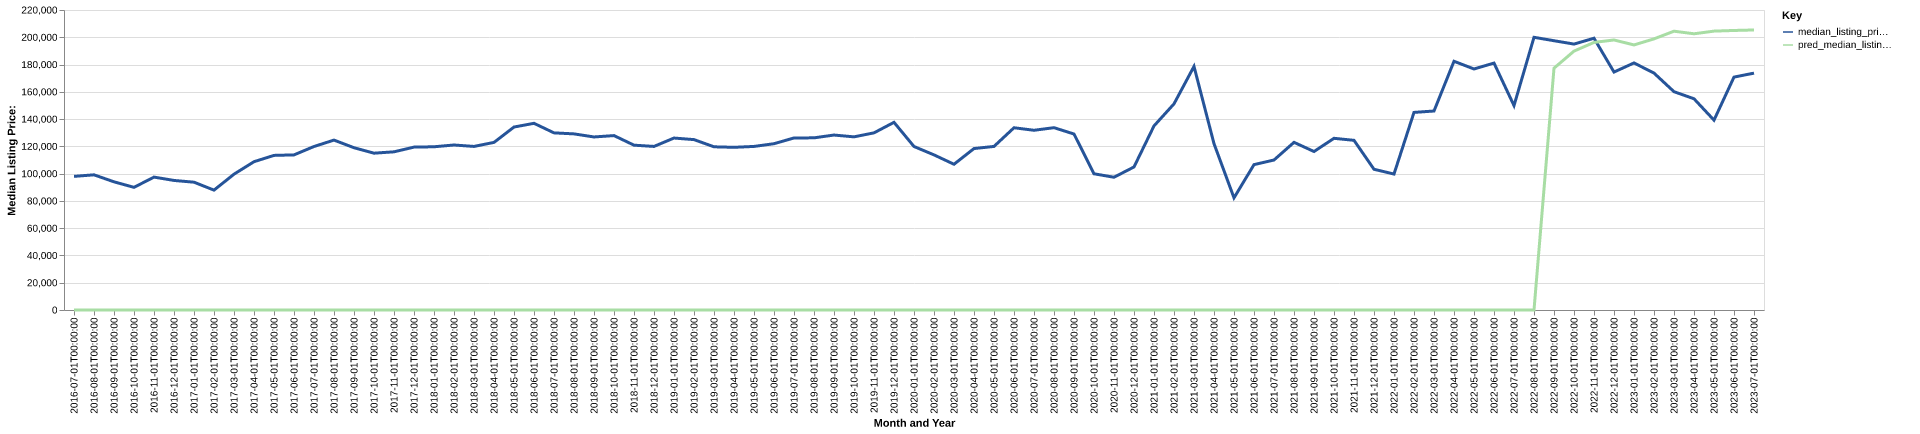

The data file committed next to this chart (first rows):
date, time_idx, median_listing_price, thirty_year_interest_rate_five, month, county_name, active_listing_count, median_days_on_market, pred_median_listing_price, month_year
2016-07-01, 0, 98000, 3.72, 7, vernon, mo, 123.0, 103.0, 0, Jul-2016
2016-08-01, 1, 99125, 3.73, 8, vernon, mo, 133.0, 94.0, 0, Aug-2016
2016-09-01, 2, 94000, 3.66, 9, vernon, mo, 130.0, 73.0, 0, Sep-2016
2016-10-01, 3, 89950, 3.64, 10, vernon, mo, 134.0, 75.0, 0, Oct-2016
2016-11-01, 4, 97450, 3.66, 11, vernon, mo, 130.0, 83.0, 0, Nov-2016
2016-12-01, 5, 95000, 3.48, 12, vernon, mo, 120.0, 94.0, 0, Dec-2016
2017-01-01, 6, 93725, 3.45, 1, vernon, mo, 116.0, 93.0, 0, Jan-2017
2017-02-01, 7, 87900, 3.5, 2, vernon, mo, 115.0, 89.0, 0, Feb-2017
2017-03-01, 8, 99600, 3.52, 3, vernon, mo, 107.0, 88.0, 0, Mar-2017
2017-04-01, 9, 108750, 4.03, 4, vernon, mo, 87.0, 86.0, 0, Apr-2017
2017-05-01, 10, 113375, 4.32, 5, vernon, mo, 83.0, 88.0, 0, May-2017
2017-06-01, 11, 113750, 4.2, 6, vernon, mo, 90.0, 81.0, 0, Jun-2017
2017-07-01, 12, 119900, 4.19, 7, vernon, mo, 87.0, 74.0, 0, Jul-2017
2017-08-01, 13, 124600, 4.3, 8, vernon, mo, 90.0, 80.0, 0, Aug-2017
2017-09-01, 14, 119000, 4.1, 9, vernon, mo, 96.0, 83.0, 0, Sep-2017
2017-10-01, 15, 115000, 4.05, 10, vernon, mo, 100.0, 79.0, 0, Oct-2017
2017-11-01, 16, 116000, 3.94, 11, vernon, mo, 92.0, 81.0, 0, Nov-2017
2017-12-01, 17, 119450, 4.03, 12, vernon, mo, 84.0, 95.0, 0, Dec-2017
2018-01-01, 18, 119700, 3.93, 1, vernon, mo, 79.0, 94.0, 0, Jan-2018
2018-02-01, 19, 121000, 3.83, 2, vernon, mo, 75.0, 98.0, 0, Feb-2018
2018-03-01, 20, 119950, 3.94, 3, vernon, mo, 70.0, 69.0, 0, Mar-2018
2018-04-01, 21, 122900, 3.95, 4, vernon, mo, 67.0, 53.0, 0, Apr-2018
2018-05-01, 22, 134175, 3.99, 5, vernon, mo, 80.0, 56.0, 0, May-2018
2018-06-01, 23, 136900, 4.15, 6, vernon, mo, 80.0, 72.0, 0, Jun-2018
2018-07-01, 24, 129900, 4.4, 7, vernon, mo, 77.0, 88.0, 0, Jul-2018
2018-08-01, 25, 129150, 4.46, 8, vernon, mo, 74.0, 105.0, 0, Aug-2018
2018-09-01, 26, 126900, 4.58, 9, vernon, mo, 75.0, 84.0, 0, Sep-2018
2018-10-01, 27, 127900, 4.66, 10, vernon, mo, 75.0, 80.0, 0, Oct-2018
2018-11-01, 28, 120875, 4.62, 11, vernon, mo, 77.0, 75.0, 0, Nov-2018
2018-12-01, 29, 119950, 4.54, 12, vernon, mo, 74.0, 85.0, 0, Dec-2018
2019-01-01, 30, 126100, 4.6, 1, vernon, mo, 69.0, 85.0, 0, Jan-2019
2019-02-01, 31, 124950, 4.72, 2, vernon, mo, 63.0, 95.0, 0, Feb-2019
2019-03-01, 32, 119679, 4.9, 3, vernon, mo, 61.0, 74.0, 0, Mar-2019
2019-04-01, 33, 119304, 4.94, 4, vernon, mo, 59.0, 40.0, 0, Apr-2019
2019-05-01, 34, 119950, 4.75, 5, vernon, mo, 59.0, 54.0, 0, May-2019
2019-06-01, 35, 121950, 4.51, 6, vernon, mo, 68.0, 66.0, 0, Jun-2019
2019-07-01, 36, 126163, 4.41, 7, vernon, mo, 72.0, 67.0, 0, Jul-2019
2019-08-01, 37, 126245, 4.41, 8, vernon, mo, 68.0, 67.0, 0, Aug-2019
2019-09-01, 38, 128301, 4.2, 9, vernon, mo, 69.0, 68.0, 0, Sep-2019
2019-10-01, 39, 126972, 4.14, 10, vernon, mo, 70.0, 70.0, 0, Oct-2019
2019-11-01, 40, 129900, 3.84, 11, vernon, mo, 67.0, 86.0, 0, Nov-2019
2019-12-01, 41, 137625, 3.81, 12, vernon, mo, 65.0, 88.0, 0, Dec-2019
2020-01-01, 42, 119900, 3.75, 1, vernon, mo, 57.0, 87.0, 0, Jan-2020
2020-02-01, 43, 113750, 3.73, 2, vernon, mo, 68.0, 100.0, 0, Feb-2020
2020-03-01, 44, 106875, 3.78, 3, vernon, mo, 71.0, 98.0, 0, Mar-2020
2020-04-01, 45, 118400, 3.75, 4, vernon, mo, 63.0, 98.0, 0, Apr-2020
2020-05-01, 46, 119950, 3.74, 5, vernon, mo, 57.0, 94.0, 0, May-2020
2020-06-01, 47, 133650, 3.72, 6, vernon, mo, 47.0, 76.0, 0, Jun-2020
2020-07-01, 48, 131800, 3.49, 7, vernon, mo, 48.0, 56.0, 0, Jul-2020
2020-08-01, 49, 133700, 3.65, 8, vernon, mo, 55.0, 61.0, 0, Aug-2020
2020-09-01, 50, 129050, 3.33, 9, vernon, mo, 46.0, 60.0, 0, Sep-2020
2020-10-01, 51, 99900, 3.28, 10, vernon, mo, 41.0, 64.0, 0, Oct-2020
2020-11-01, 52, 97350, 3.21, 11, vernon, mo, 45.0, 47.0, 0, Nov-2020
2020-12-01, 53, 104900, 3.07, 12, vernon, mo, 42.0, 51.0, 0, Dec-2020
2021-01-01, 54, 135000, 2.99, 1, vernon, mo, 36.0, 72.0, 0, Jan-2021
2021-02-01, 55, 151175, 2.93, 2, vernon, mo, 30.0, 84.0, 0, Feb-2021
2021-03-01, 56, 178650, 2.88, 3, vernon, mo, 26.0, 26.0, 0, Mar-2021
2021-04-01, 57, 121975, 2.84, 4, vernon, mo, 32.0, 25.0, 0, Apr-2021
2021-05-01, 58, 82250, 2.71, 5, vernon, mo, 27.0, 32.0, 0, May-2021
2021-06-01, 59, 106600, 2.79, 6, vernon, mo, 25.0, 48.0, 0, Jun-2021
... 25 more rows
